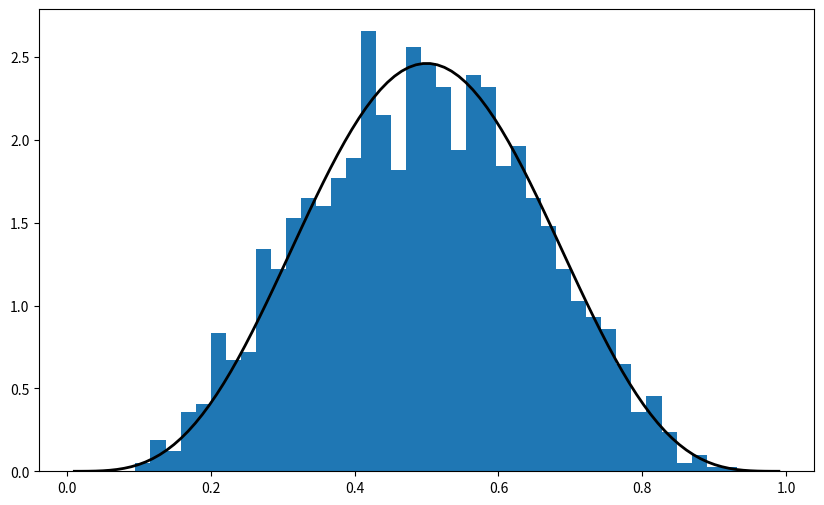
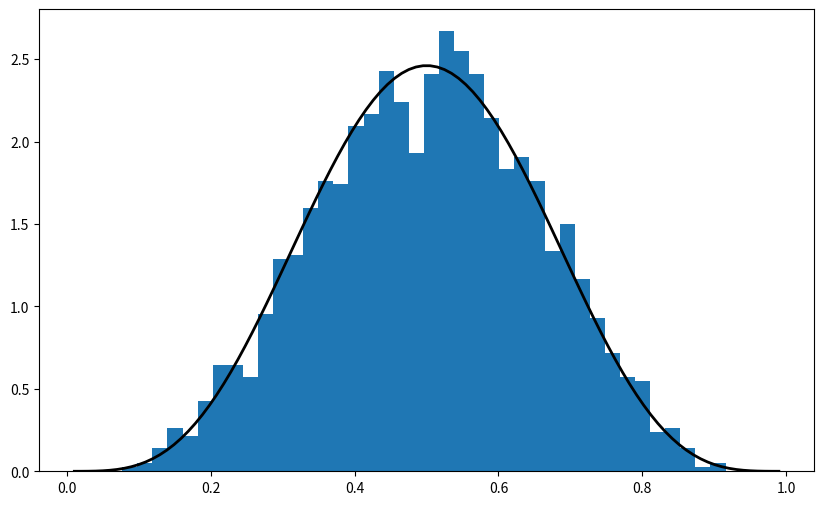
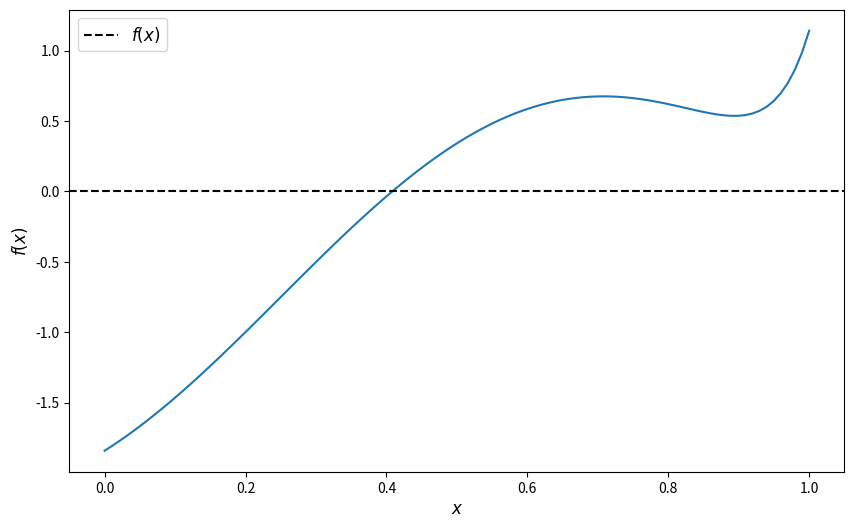

Generate these figures, in order, with matplotlib:
# Import numpy symbols to scipy namespace
from numpy import *
from numpy.random import rand, randn
from numpy.fft import fft, ifft
from numpy.lib.scimath import *

import numpy as np

a = np.identity(3)

np.random.beta(5, 5, size=3)

%matplotlib inline
from scipy.stats import beta
import matplotlib.pyplot as plt
plt.rcParams['figure.figsize'] = (10,6)

q = beta(5, 5)      # Beta(a, b), with a = b = 5
obs = q.rvs(2000)   # 2000 observations
grid = np.linspace(0.01, 0.99, 100)

fig, ax = plt.subplots()
ax.hist(obs, bins=40, density=True)
ax.plot(grid, q.pdf(grid), 'k-', linewidth=2)
plt.show()

q.cdf(0.4)      # Cumulative distribution function

q.ppf(0.8)      # Quantile (inverse cdf) function

q.mean()

obs = beta.rvs(5, 5, size=2000)
grid = np.linspace(0.01, 0.99, 100)

fig, ax = plt.subplots()
ax.hist(obs, bins=40, density=True)
ax.plot(grid, beta.pdf(grid, 5, 5), 'k-', linewidth=2)
plt.show()

from scipy.stats import linregress

x = np.random.randn(200)
y = 2 * x + 0.1 * np.random.randn(200)
gradient, intercept, r_value, p_value, std_err = linregress(x, y)
gradient, intercept

f = lambda x: np.sin(4 * (x - 1/4)) + x + x**20 - 1
x = np.linspace(0, 1, 100)

fig, ax = plt.subplots()
ax.plot(x, f(x))
ax.axhline(ls='--', c='k', label='$f(x)$')
ax.set_xlabel('$x$', fontsize=12)
ax.set_ylabel('$f(x)$', fontsize=12)
ax.legend(fontsize=12)
plt.show()

def bisect(f, a, b, tol=10e-5):
    """
    Implements the bisection root finding algorithm, assuming that f is a
    real-valued function on [a, b] satisfying f(a) < 0 < f(b).
    """
    lower, upper = a, b

    while upper - lower > tol:
        middle = 0.5 * (upper + lower)
        if f(middle) > 0:   # root is between lower and middle
            lower, upper = lower, middle
        else:               # root is between middle and upper
            lower, upper = middle, upper

    return 0.5 * (upper + lower)

bisect(f, 0, 1)

from scipy.optimize import bisect

bisect(f, 0, 1)

from scipy.optimize import newton

newton(f, 0.2)   # Start the search at initial condition x = 0.2

newton(f, 0.7)   # Start the search at x = 0.7 instead

from scipy.optimize import brentq

brentq(f, 0, 1)

%timeit brentq(f, 0, 1)

%timeit bisect(f, 0, 1)

from scipy.optimize import fixed_point

fixed_point(lambda x: x**2, 10.0)  # 10.0 is an initial guess

from scipy.optimize import fminbound

fminbound(lambda x: x**2, -1, 2)  # Search in [-1, 2]

from scipy.integrate import quad

integral, error = quad(lambda x: x**2, 0, 1)
integral

def bisect(f, a, b, tol=10e-5):
    """
    Implements the bisection root-finding algorithm, assuming that f is a
    real-valued function on [a, b] satisfying f(a) < 0 < f(b).
    """
    lower, upper = a, b
    if upper - lower < tol:
        return 0.5 * (upper + lower)
    else:
        middle = 0.5 * (upper + lower)
        print(f'Current mid point = {middle}')
        if f(middle) > 0:   # Implies root is between lower and middle
            return bisect(f, lower, middle)
        else:               # Implies root is between middle and upper
            return bisect(f, middle, upper)

f = lambda x: np.sin(4 * (x - 0.25)) + x + x**20 - 1
bisect(f, 0, 1)